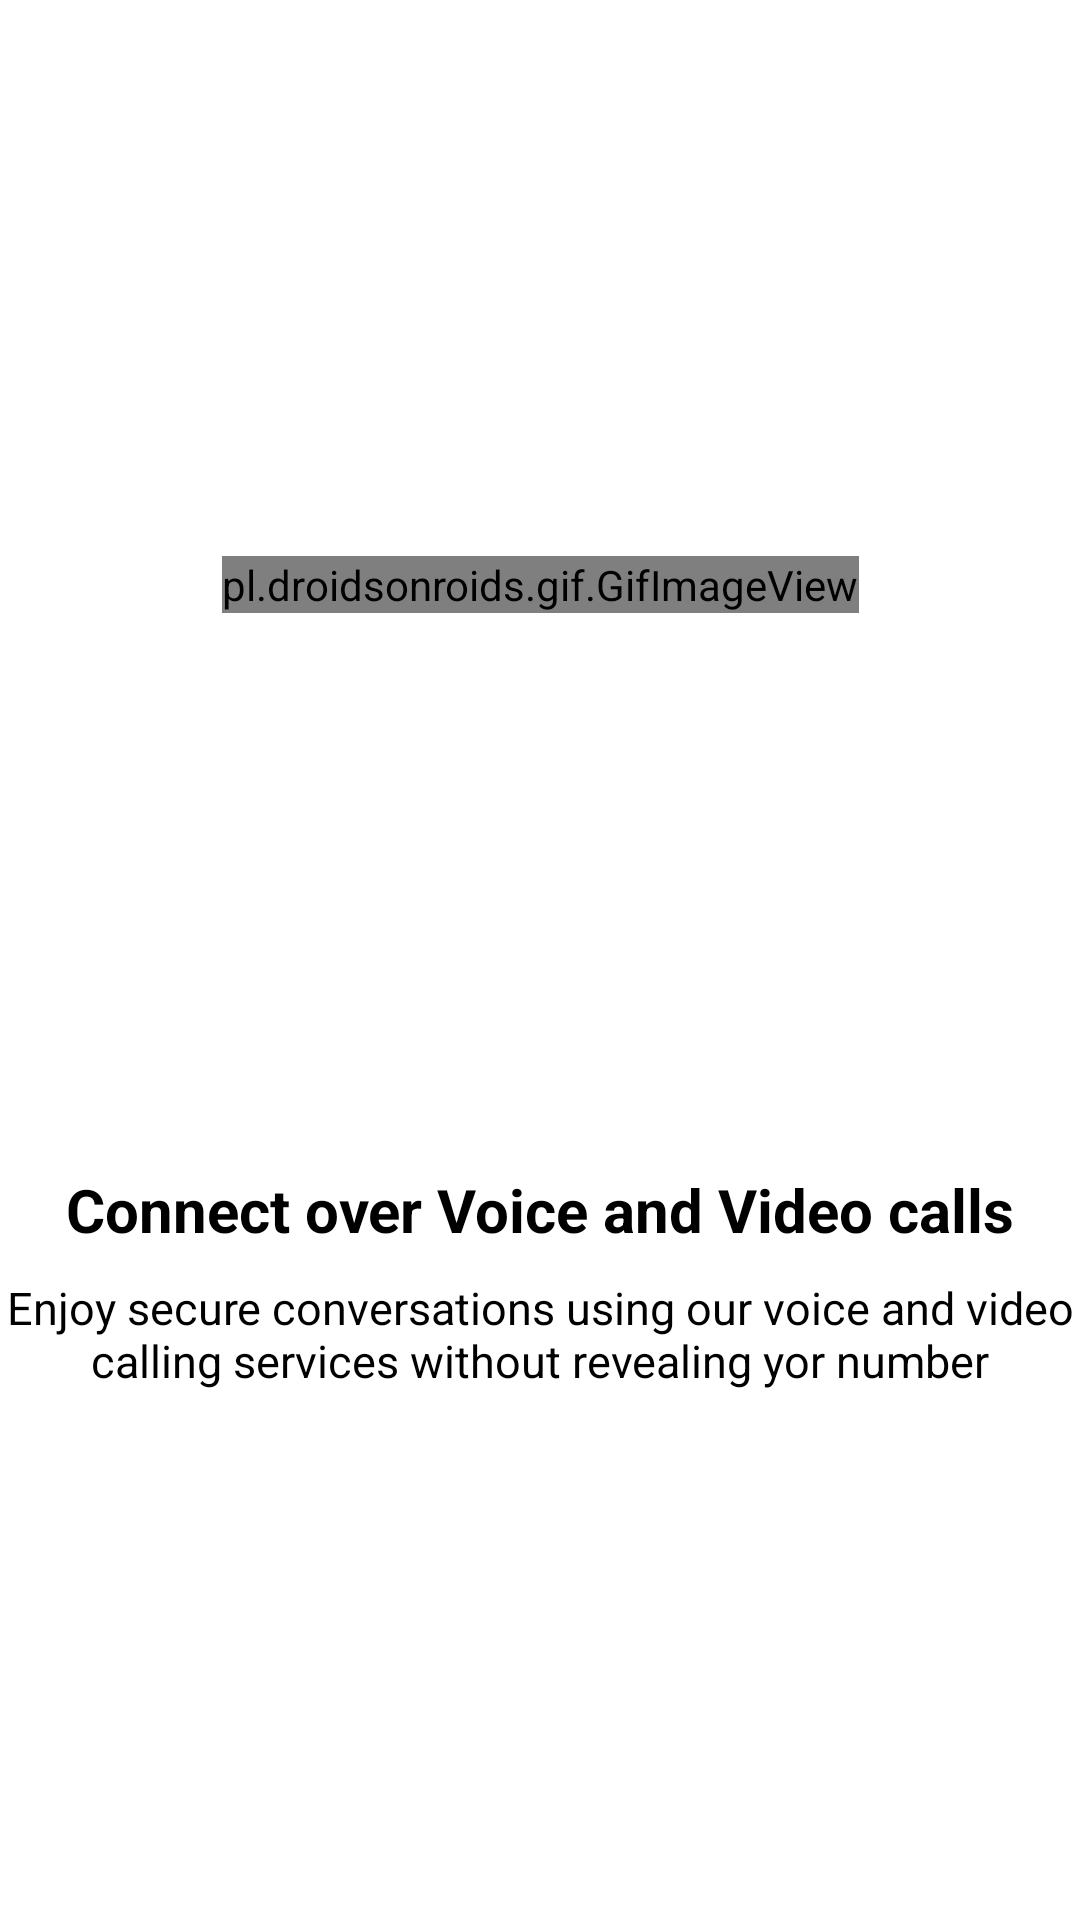

This screen was rendered from an Android layout file. Write that file and the resources it references.
<!-- AndroidManifest.xml: application theme Theme.JeevanSathi -->
<!-- res/layout/fragment_step_two.xml -->
<?xml version="1.0" encoding="utf-8"?>
<androidx.constraintlayout.widget.ConstraintLayout xmlns:android="http://schemas.android.com/apk/res/android"
    xmlns:app="http://schemas.android.com/apk/res-auto"
    xmlns:tools="http://schemas.android.com/tools"
    android:layout_width="match_parent"
    android:layout_height="match_parent"
    android:background="#fff">


    <pl.droidsonroids.gif.GifImageView
        android:layout_width="wrap_content"
        android:layout_height="wrap_content"
        android:layout_margin="5dp"
        android:background="@drawable/videocall"
        app:layout_constraintBottom_toTopOf="@+id/tv1"
        app:layout_constraintEnd_toEndOf="parent"
        app:layout_constraintStart_toStartOf="parent"
        app:layout_constraintTop_toTopOf="parent" />

    <TextView
        android:id="@+id/tv1"
        android:layout_width="wrap_content"
        android:layout_height="wrap_content"
        android:text="Connect over Voice and Video calls"
        android:textColor="@color/black"
        android:textSize="20dp"
        android:textStyle="bold"
        android:layout_marginTop="310dp"
        app:layout_constraintBottom_toBottomOf="parent"
        app:layout_constraintEnd_toEndOf="parent"
        app:layout_constraintStart_toStartOf="parent"
        app:layout_constraintTop_toTopOf="parent"
        app:layout_constraintVertical_bias="0.263" />

    <TextView
        android:id="@+id/tv2"
        android:layout_width="wrap_content"
        android:layout_height="wrap_content"
        android:gravity="center"
        android:text="Enjoy secure conversations using our voice and video calling services without revealing yor number"
        android:textColor="@color/black"
        android:textSize="15dp"
        app:layout_constraintBottom_toBottomOf="parent"
        app:layout_constraintEnd_toEndOf="parent"
        app:layout_constraintHorizontal_bias="0.0"
        app:layout_constraintStart_toStartOf="parent"
        app:layout_constraintTop_toBottomOf="@+id/tv1"
        app:layout_constraintVertical_bias="0.048" />

</androidx.constraintlayout.widget.ConstraintLayout>
<!-- resources referenced by this layout -->
<resources>
  <color name="black">#FF000000</color>
  <!-- drawable videocall: gif bitmap (drawable, 843801 bytes) -->
  <style name="Theme.JeevanSathi" parent="Theme.MaterialComponents.DayNight.DarkActionBar">
          
          <item name="colorPrimary">@color/purple_500</item>
          <item name="colorPrimaryVariant">@color/purple_700</item>
          <item name="colorOnPrimary">@color/white</item>
          
          <item name="colorSecondary">@color/teal_200</item>
          <item name="colorSecondaryVariant">@color/teal_700</item>
          <item name="colorOnSecondary">@color/black</item>
          
          <item name="android:statusBarColor" tools:targetApi="l">?attr/colorPrimaryVariant</item>
          
      </style>
  <color name="purple_500">#ed3237</color>
  <color name="purple_700">#ed3237</color>
  <color name="white">#FFFFFFFF</color>
  <color name="teal_200">#ed3237</color>
  <color name="teal_700">#ed3237</color>
</resources>
